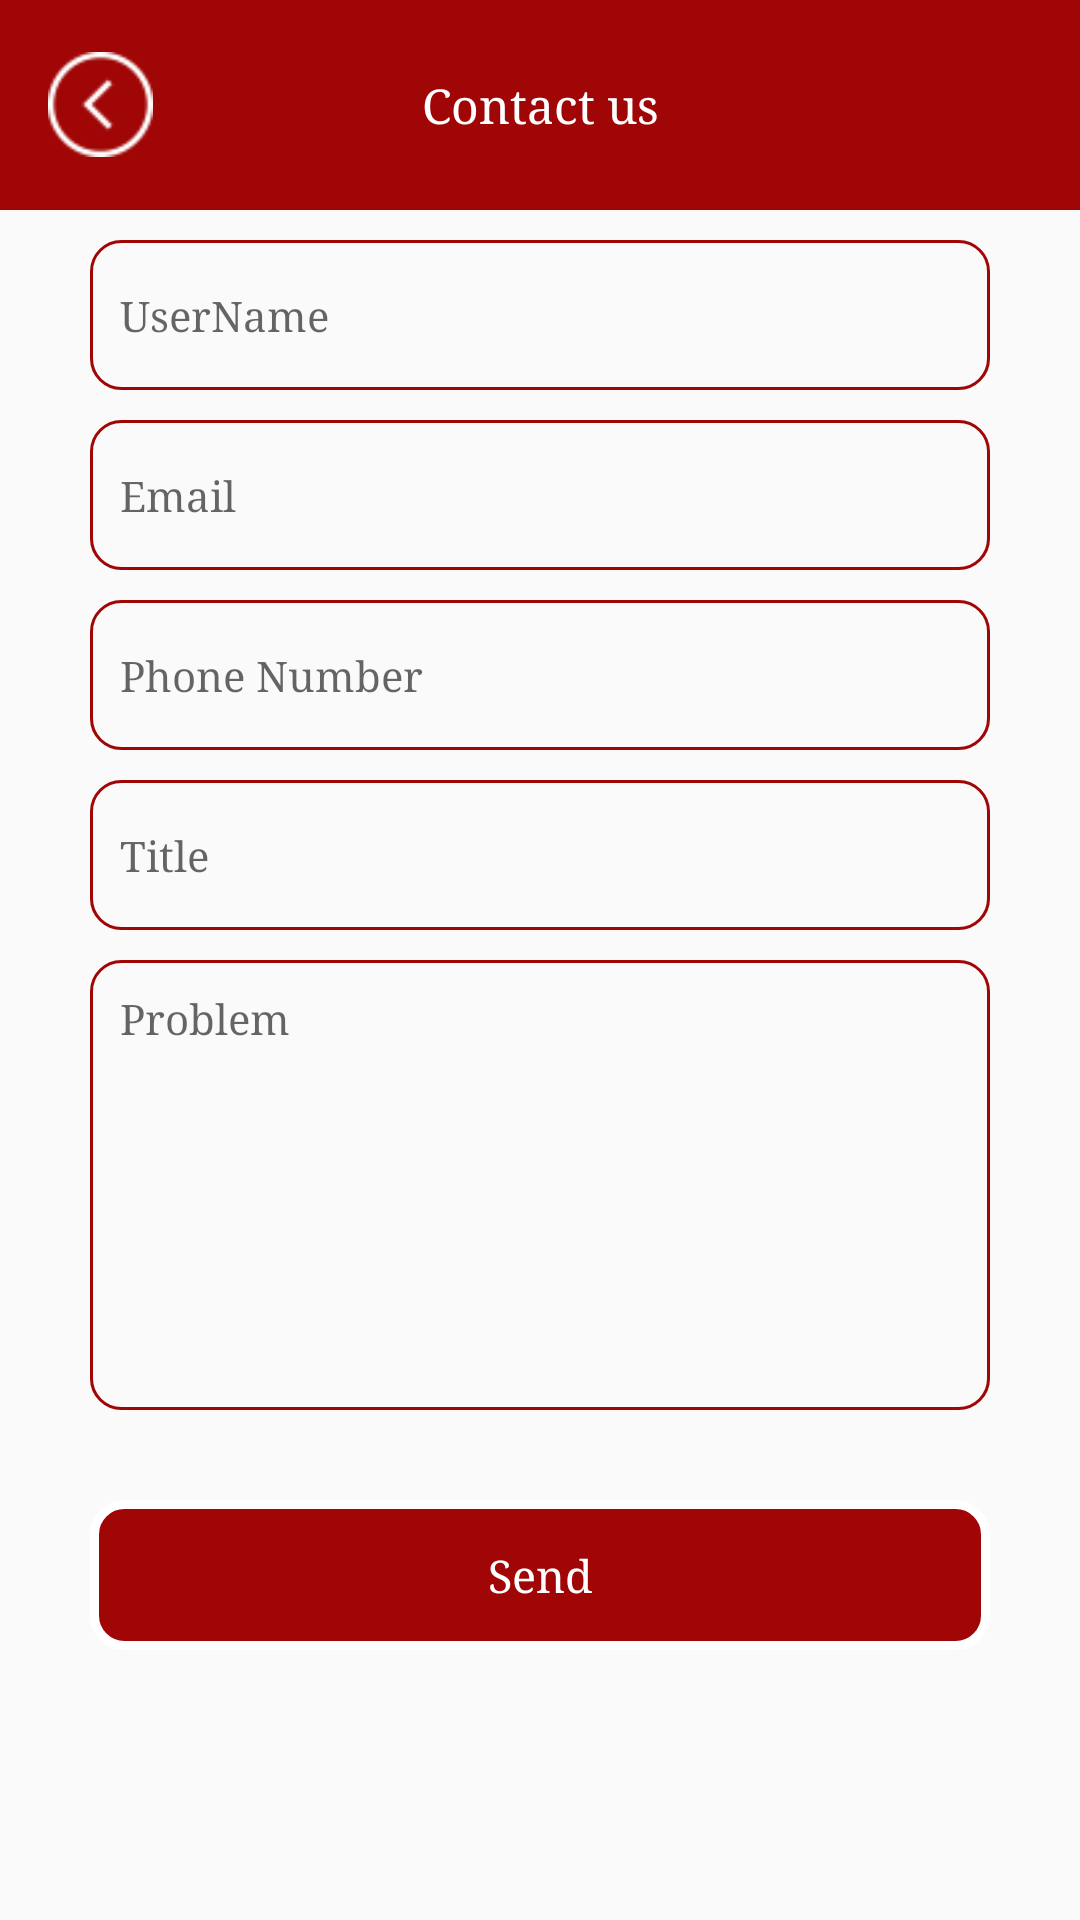

This screen was rendered from an Android layout file. Write that file and the resources it references.
<!-- AndroidManifest.xml: application theme AppTheme -->
<!-- res/layout/activity_contact_us.xml -->
<?xml version="1.0" encoding="utf-8"?>
<RelativeLayout xmlns:android="http://schemas.android.com/apk/res/android"
    xmlns:app="http://schemas.android.com/apk/res-auto"
    xmlns:tools="http://schemas.android.com/tools"
    android:layout_width="match_parent"
    android:layout_height="match_parent"
    tools:context=".ui.MyOrders">

    <RelativeLayout
        android:layout_width="match_parent"
        android:layout_height="match_parent">

        <androidx.appcompat.widget.Toolbar
            android:id="@+id/toolbar"
            android:layout_width="match_parent"
            android:layout_height="70dp"
            android:background="@color/colorPrimary">


            <TextView
                android:id="@+id/parts"
                android:layout_width="wrap_content"
                android:layout_height="wrap_content"
                android:layout_gravity="center"
                android:text="@string/menu_tools"
                android:textColor="@android:color/white"
                android:textSize="16dp" />
            <ImageView
                android:layout_width="35dp"
                android:layout_height="35dp"
                android:src="@drawable/arrwo"
                android:layout_gravity="start|center_vertical"
                android:layout_margin="@dimen/d10"
                android:id="@+id/img_back"/>

        </androidx.appcompat.widget.Toolbar>

        <androidx.core.widget.NestedScrollView
            android:layout_width="match_parent"
            android:layout_height="match_parent"

            android:layout_below="@id/toolbar">


            <RelativeLayout
                android:layout_width="match_parent"
                android:layout_height="match_parent">


                <EditText
                    android:id="@+id/et_name"
                    android:layout_width="match_parent"
                    android:layout_height="@dimen/d50"
                    android:layout_centerHorizontal="true"
                    android:layout_marginLeft="@dimen/d30"
                    android:layout_marginTop="@dimen/d10"
                    android:layout_marginRight="@dimen/d30"
                    android:background="@drawable/roundedborder"
                    android:ems="10"
                    android:gravity="start|center"
                    android:hint="@string/username"
                    android:inputType="textPersonName"
                    android:padding="@dimen/d10"

                    android:textColor="#000"
                    android:textSize="14sp" />

                <EditText

                    android:id="@+id/et_email"
                    android:layout_width="match_parent"
                    android:layout_height="@dimen/d50"
                    android:layout_below="@+id/et_name"
                    android:layout_centerHorizontal="true"
                    android:layout_marginLeft="@dimen/d30"
                    android:layout_marginTop="@dimen/d10"
                    android:layout_marginRight="@dimen/d30"
                    android:background="@drawable/roundedborder"
                    android:ems="10"
                    android:gravity="start|center"
                    android:hint="@string/Email"
                    android:inputType="textEmailAddress"

                    android:padding="@dimen/d10"
                    android:textColor="#000"
                    android:textSize="14sp" />

                <EditText

                    android:id="@+id/et_phone"
                    android:layout_width="match_parent"
                    android:layout_height="@dimen/d50"
                    android:layout_below="@+id/et_email"
                    android:layout_centerHorizontal="true"
                    android:layout_marginLeft="@dimen/d30"
                    android:layout_marginTop="@dimen/d10"
                    android:layout_marginRight="@dimen/d30"
                    android:background="@drawable/roundedborder"
                    android:ems="10"
                    android:gravity="start|center"
                    android:hint="@string/phone"
                    android:inputType="phone"

                    android:padding="@dimen/d10"
                    android:textColor="#000"
                    android:textSize="14sp" />

                <EditText

                    android:id="@+id/subject"
                    android:layout_width="match_parent"
                    android:layout_height="@dimen/d50"
                    android:layout_below="@+id/et_phone"
                    android:layout_centerHorizontal="true"
                    android:layout_marginLeft="@dimen/d30"
                    android:layout_marginTop="@dimen/d10"
                    android:layout_marginRight="@dimen/d30"
                    android:background="@drawable/roundedborder"
                    android:ems="10"
                    android:gravity="start|center"
                    android:hint="@string/Tilte"
                    android:inputType="textEmailAddress"
                    android:padding="@dimen/d10"
                    android:textColor="#000"
                    android:textSize="14sp" />

                <EditText

                    android:id="@+id/problem"
                    android:layout_width="match_parent"
                    android:layout_height="150dp"
                    android:layout_below="@+id/subject"
                    android:layout_centerHorizontal="true"
                    android:layout_marginLeft="@dimen/d30"
                    android:layout_marginTop="@dimen/d10"
                    android:layout_marginRight="@dimen/d30"
                    android:background="@drawable/roundedborder"
                    android:ems="10"
                    android:gravity="start"
                    android:hint="@string/problrm"

                    android:inputType="textMultiLine"
                    android:padding="@dimen/d10"
                    android:textColor="#000"
                    android:textSize="14sp" />

                <TextView
                    android:id="@+id/sentt"
                    android:layout_width="match_parent"
                    android:layout_height="@dimen/d50"
                    android:layout_below="@id/problem"
                    android:layout_centerHorizontal="true"
                    android:layout_margin="@dimen/d30"
                    android:background="@drawable/layout_bg"
                    android:text="@string/Send"
                    android:gravity="center"
                    android:textColor="#FFF"
                    android:textSize="15sp" />
            </RelativeLayout>

        </androidx.core.widget.NestedScrollView>
    </RelativeLayout>
</RelativeLayout>
<!-- resources referenced by this layout -->
<resources>
  <color name="colorPrimary">#A00606</color>
  <dimen name="d10">10.0dip</dimen>
  <dimen name="d30">30.0dip</dimen>
  <dimen name="d50">50.0dip</dimen>
  <!-- drawable arrwo: png bitmap (drawable, 1407 bytes) -->
  <!-- drawable layout_bg (drawable) -->
  <?xml version="1.0" encoding="UTF-8"?>
  <shape xmlns:android="http://schemas.android.com/apk/res/android">
      <solid android:color="@color/colorPrimary" />
      <stroke
          android:width="3dp"
          android:color="@color/white_color" />
      <corners android:radius="10dp" />
      <padding
          android:bottom="0dp"
          android:left="0dp"
          android:right="0dp"
          android:top="0dp" />
  </shape>
  <!-- drawable roundedborder (drawable) -->
  <?xml version="1.0" encoding="utf-8"?>
  <shape xmlns:android="http://schemas.android.com/apk/res/android" >
  
      <corners android:radius="10dp" />
  
      <stroke  android:width="1dp"
          android:color="@color/colorPrimary" />
  
  </shape>
  <string name="Email">Email</string>
  <string name="Send">Send</string>
  <string name="Tilte">Title</string>
  <string name="menu_tools">Contact us</string>
  <string name="phone">Phone Number</string>
  <string name="problrm">Problem</string>
  <string name="username">UserName</string>
  <style name="AppTheme" parent="Theme.AppCompat.Light.NoActionBar">
          
          <item name="colorPrimary">@color/colorPrimary</item>
          <item name="colorPrimaryDark">@color/colorPrimaryDark</item>
          <item name="colorAccent">@color/colorAccent</item>
          <item name="android:typeface">serif</item>
  
      </style>
  <color name="white_color">#ffffff</color>
  <color name="colorPrimaryDark">#9F0606</color>
  <color name="colorAccent">#000000</color>
</resources>
